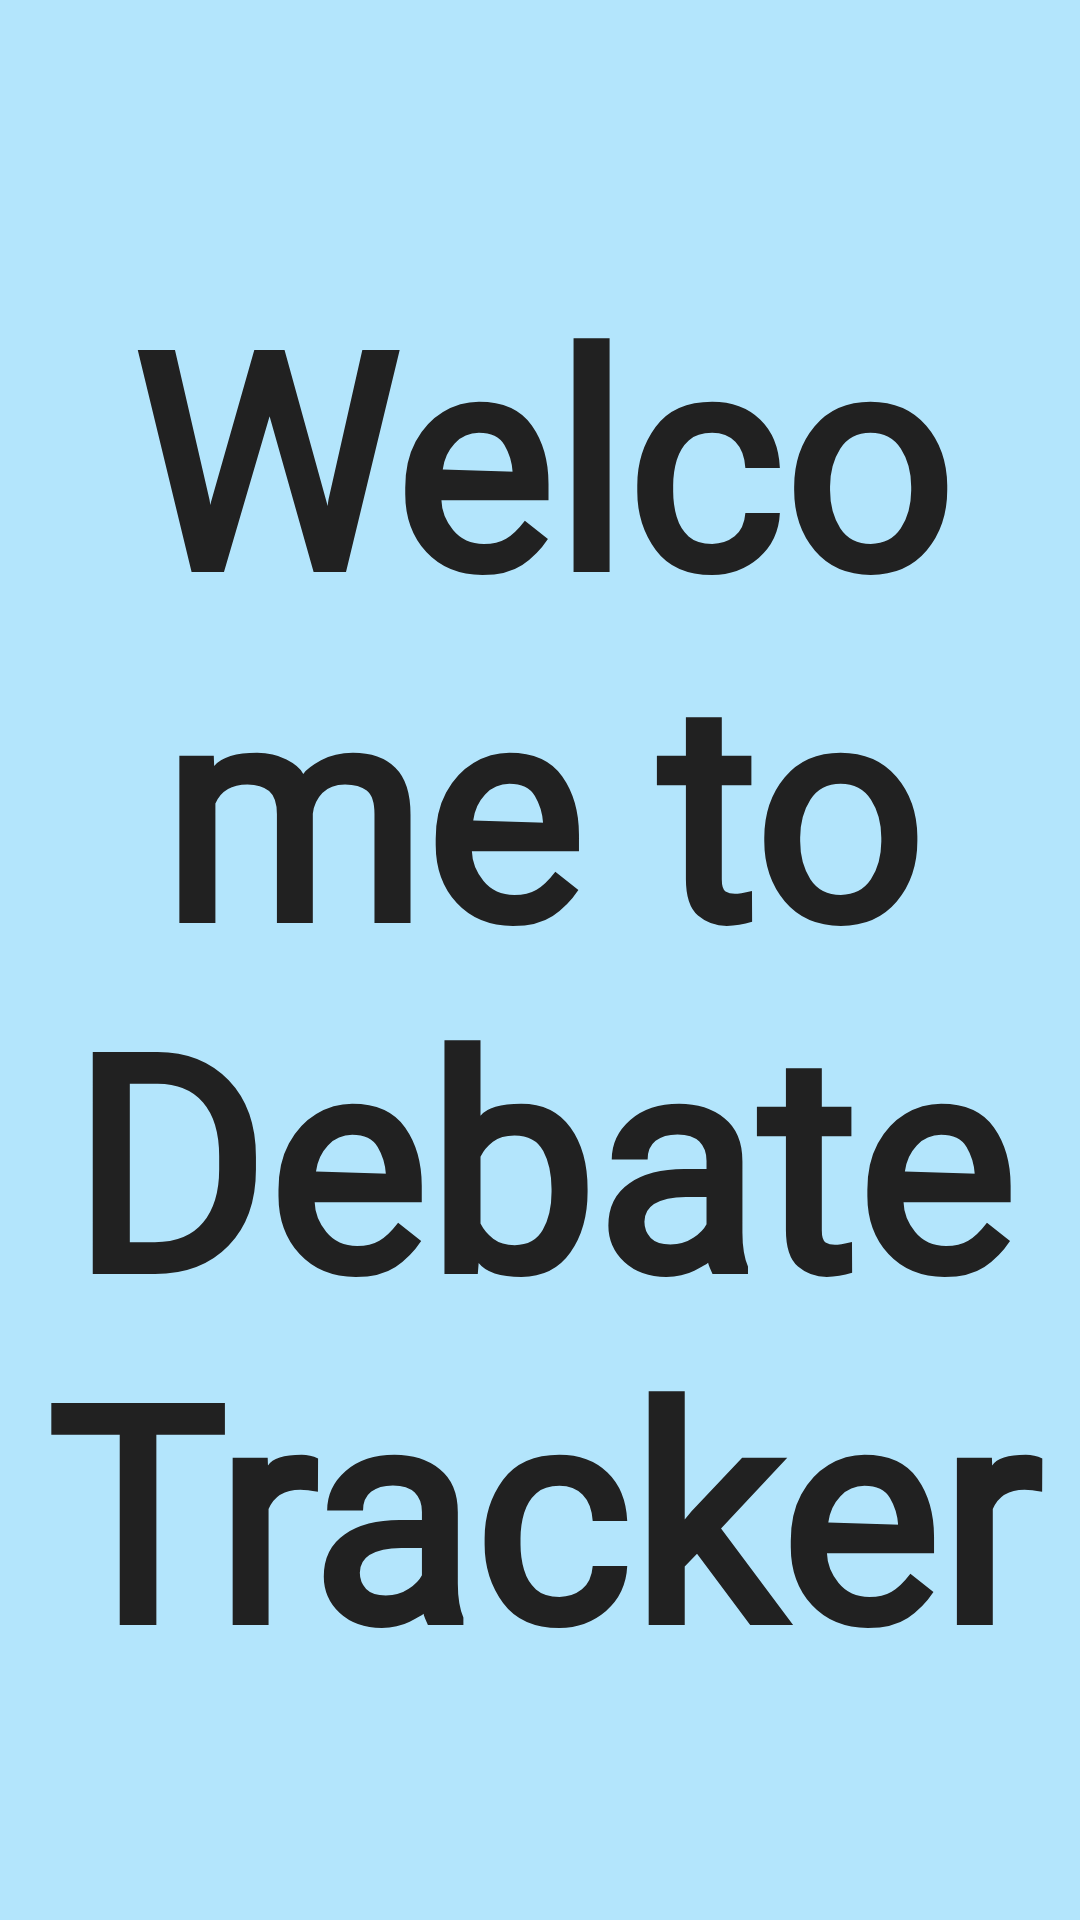

Here is an Android app screen rendered from its layout file. Give the layout XML and the strings, colors and styles it references.
<!-- AndroidManifest.xml: application theme AppTheme -->
<!-- res/layout/activity_main.xml -->
<?xml version="1.0" encoding="utf-8"?>
<LinearLayout xmlns:android="http://schemas.android.com/apk/res/android"
    xmlns:app="http://schemas.android.com/apk/res-auto"
    xmlns:tools="http://schemas.android.com/tools"
    android:layout_width="match_parent"
    android:layout_height="match_parent"
    tools:context=".MainActivity"
    android:orientation="vertical"
    android:background="#B3E5FC">

    <TextView
        android:layout_marginTop="80dp"
        android:layout_width="wrap_content"
        android:layout_height="wrap_content"
        android:text="@string/welcome_to_debate_tracker"
        android:textSize = "100sp"
        android:layout_gravity="center"
        android:gravity="center"
        android:fontFamily="@font/ostrich"
        android:textStyle = "bold"
        android:textColor = "#212121"
        android:padding = "5dp"
        android:id = "@+id/TitleOfApp"
        />
    <Button
        android:layout_width="wrap_content"
        android:layout_height="wrap_content"
        android:layout_gravity="center"
        android:text = "@string/start_debating"
        android:layout_marginTop="80dp"
        android:textSize = "30sp"
        android:padding="25dp"
        android:background="#0288D1"
        android:textColor = "#ffffff"
        android:onClick="chooseDebateStyle"
        />
</LinearLayout>
<!-- resources referenced by this layout -->
<resources>
  <string name="start_debating">Start Debating</string>
  <string name="welcome_to_debate_tracker">Welcome to Debate Tracker</string>
  <style name="AppTheme" parent="Theme.AppCompat.Light.NoActionBar">
          
          <item name="colorPrimary">#0288D1</item>
          <item name="colorPrimaryDark">@color/colorPrimaryDark</item>
          <item name="colorAccent">@color/colorAccent</item>
      </style>
  <!-- not gathered from this repository: default colours our renderer supplied (Android Studio template values) -->
  <color name="colorPrimaryDark">#FF3700B3</color>
  <color name="colorAccent">#FF03DAC5</color>
</resources>
